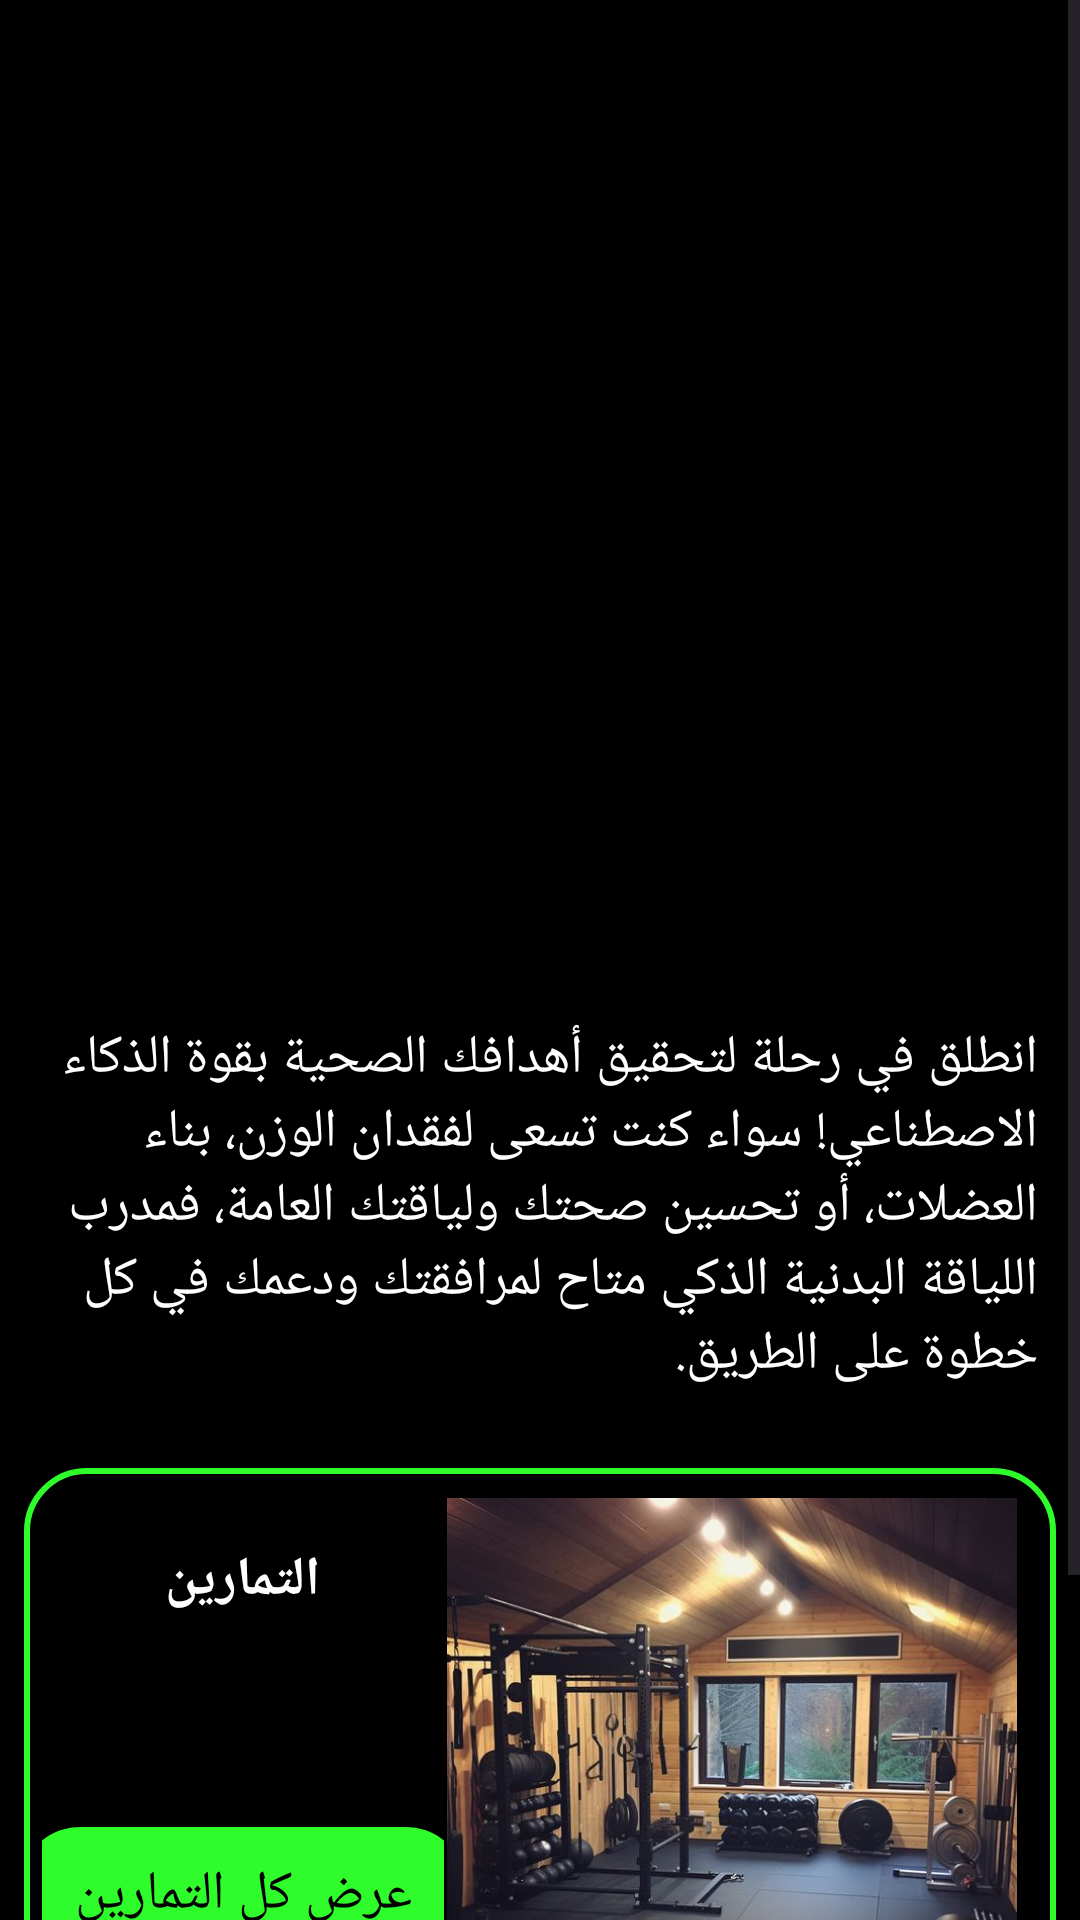

This screen was rendered from an Android layout file. Write that file and the resources it references.
<!-- AndroidManifest.xml: application theme Theme.AIFitnessTrainer -->
<!-- res/layout/fragment_home_arabic.xml -->
<?xml version="1.0" encoding="utf-8"?>
<ScrollView xmlns:android="http://schemas.android.com/apk/res/android"
    xmlns:tools="http://schemas.android.com/tools"
    xmlns:app="http://schemas.android.com/apk/res-auto"
    android:layout_width="match_parent"
    android:background="@color/black"
    android:layout_height="match_parent"
    tools:context=".arabic.home_arabic">

    <LinearLayout
        android:layout_width="match_parent"
        android:layout_height="match_parent"
        android:orientation="vertical"
        android:layoutDirection="rtl"
        android:textDirection="rtl">
        <LinearLayout
            android:layout_width="match_parent"
            android:layout_height="wrap_content"
            android:orientation="vertical"
            android:layout_marginTop="70dp"
            >
            <TextView
                android:layout_width="wrap_content"
                android:layout_height="wrap_content"
                android:id="@+id/trainer_name"
                android:text=""
                android:textStyle="bold"
                android:textSize="30dp"
                android:textColor="@color/white"
                android:layout_gravity="center"
                android:layout_marginLeft="4dp"
                android:layout_marginRight="4dp"
                android:padding="10dp"
                />
            <ImageView
                android:layout_width="wrap_content"
                android:layout_height="200dp"
                android:layout_gravity="center"
                android:src="@drawable/home5" />

            <TextView
                android:layout_width="wrap_content"
                android:layout_height="wrap_content"
                android:layout_marginLeft="4dp"
                android:layout_marginRight="4dp"
                android:padding="10dp"
                android:text="انطلق في رحلة لتحقيق أهدافك الصحية بقوة الذكاء الاصطناعي! سواء كنت تسعى لفقدان الوزن، بناء العضلات، أو تحسين صحتك ولياقتك العامة، فمدرب اللياقة البدنية الذكي متاح لمرافقتك ودعمك في كل خطوة على الطريق."
                android:textColor="@color/white"
                android:textSize="18dp" />
        </LinearLayout>
        <LinearLayout
            android:layout_width="match_parent"
            android:layout_height="match_parent"
            android:id="@+id/parentLayout"
            android:orientation="vertical"
            android:layout_marginBottom="70dp"
            >

            <androidx.cardview.widget.CardView
                android:layout_width="match_parent"
                android:layout_height="wrap_content"
                app:cardCornerRadius="10dp"
                app:cardBackgroundColor="@color/black"
                app:cardMaxElevation="5dp"
                android:layout_marginTop="5dp"
                app:cardPreventCornerOverlap="true"
                app:cardUseCompatPadding="true">

                <RelativeLayout
                    android:layout_width="match_parent"
                    android:layout_height="210dp"
                    android:background="@drawable/cardcolor"
                    android:padding="5dp">

                    
                    <ImageView
                        android:id="@+id/exercise_image"
                        android:layout_width="190dp"
                        android:layout_height="190dp"
                        android:contentDescription="Image description"
                        android:scaleType="centerCrop"
                        android:layout_marginTop="5dp"
                        android:layout_marginRight="8dp"
                        android:src="@drawable/workout"
                        />

                    
                    <LinearLayout
                        android:layout_width="match_parent"
                        android:layout_height="wrap_content"
                        android:layout_marginStart="1dp"
                        android:layout_marginLeft="5dp"
                        android:layout_marginTop="20dp"
                        android:layout_marginEnd="1dp"
                        android:layout_marginBottom="1dp"
                        android:layout_toLeftOf="@id/exercise_image"
                        android:gravity="center"
                        android:orientation="vertical">

                        
                        <TextView
                            android:layout_width="wrap_content"
                            android:layout_height="wrap_content"
                            android:text="التمارين"
                            android:textColor="@color/white"
                            android:textSize="18sp"
                            android:textStyle="bold" />
                        
                        <TextView
                            android:textSize="18sp"
                            app:cornerRadius="30dp"
                            android:text="عرض كل التمارين"
                            android:id="@+id/exercise"
                            android:layout_width="150dp"
                            android:layout_height="45dp"
                            android:layout_gravity="center"
                            android:layout_marginTop="70dp"
                            android:background="@drawable/button_color"
                            android:fontFamily="@font/robotoblack"
                            android:gravity="center"
                            android:textColor="@color/black" />
                    </LinearLayout>

                </RelativeLayout>

            </androidx.cardview.widget.CardView>
        </LinearLayout>
    </LinearLayout>

</ScrollView>
<!-- resources referenced by this layout -->
<resources>
  <color name="black">#FF000000</color>
  <color name="white">#FFFFFFFF</color>
  <!-- drawable button_color (drawable) -->
  <?xml version="1.0" encoding="utf-8"?>
  <shape xmlns:android="http://schemas.android.com/apk/res/android"
      android:shape="rectangle">
      <corners
          android:radius="20dp"/>
      <stroke
          android:color="#2ffc2b"
          android:width="2dp"/>
      <solid
          android:color="#2ffc2b  "/>
  </shape>
  <!-- drawable cardcolor (drawable) -->
  <shape xmlns:android="http://schemas.android.com/apk/res/android"
      android:shape="rectangle">
      
      <solid android:color="@color/black" />
      
      <stroke
          android:width="2dp"
          android:color="@color/bg" /> 
      <corners android:radius="20dp" /> 
  </shape>
  <!-- drawable workout: jpg bitmap (drawable, 64475 bytes) -->
  <style name="Theme.AIFitnessTrainer" parent="Base.Theme.AIFitnessTrainer">
          <item name="colorPrimary">@color/black</item>
          <item name="colorPrimaryVariant">@color/black</item>
          <item name="colorOnPrimary">@color/white</item>
          <item name="android:statusBarColor">?attr/colorPrimaryVariant</item>
          <item name="android:textColorPrimary">@color/black</item>
      </style>
  <color name="bg">#2ffc2b</color>
  <style name="Base.Theme.AIFitnessTrainer" parent="Theme.Material3.DayNight.NoActionBar">
          
          
          <item name="colorPrimary">@color/black</item>
          <item name="colorPrimaryVariant">@color/black</item>
          <item name="colorOnPrimary">@color/white</item>
          <item name="android:statusBarColor">?attr/colorPrimaryVariant</item>
          <item name="android:textColorPrimary">@color/black</item>
      </style>
</resources>
